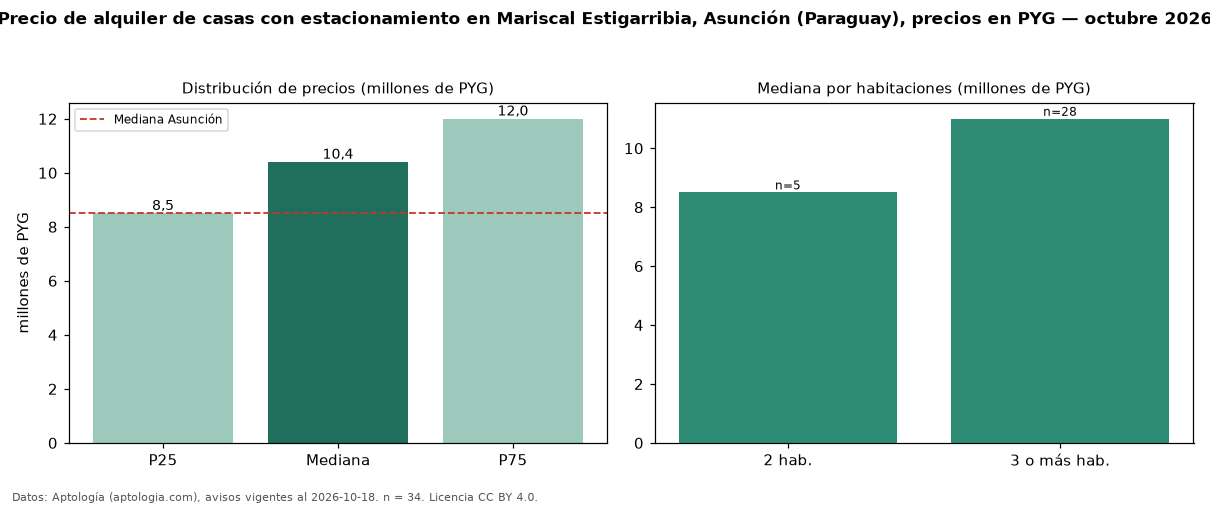

Source data for this figure (header and first rows):
seccion, metrica, valor, moneda, n
filtro, parq1, con estacionamiento, , 34
precio, p25, 8500000, PYG, 34
precio, mediana, 10400000, PYG, 34
precio, p75, 12000000, PYG, 34
precio, minimo, 4400000, PYG, 34
precio, maximo, 30000000, PYG, 34
m2, mediana_precio_m2, 37716, PYG, 30
m2, area_mediana_m2, 270.0, m2, 30
banos, mediana_banos, 3.0, , 
parqueadero, pct_con_parqueadero, 100.0, %, 34
habitaciones, 2, 8500000, PYG, 5
habitaciones, 3+, 11000000, PYG, 28
ciudad, mediana_ciudad_referencia, 8500000, PYG, 
ciudad, mediana_m2_ciudad, 34286, PYG, 
fuente, fecha_datos, 2026-10-18, , 
fuente, atribucion, https://www.aptologia.com/py/alquiler/as…, , 
fuente, licencia, CC BY 4.0, , 
